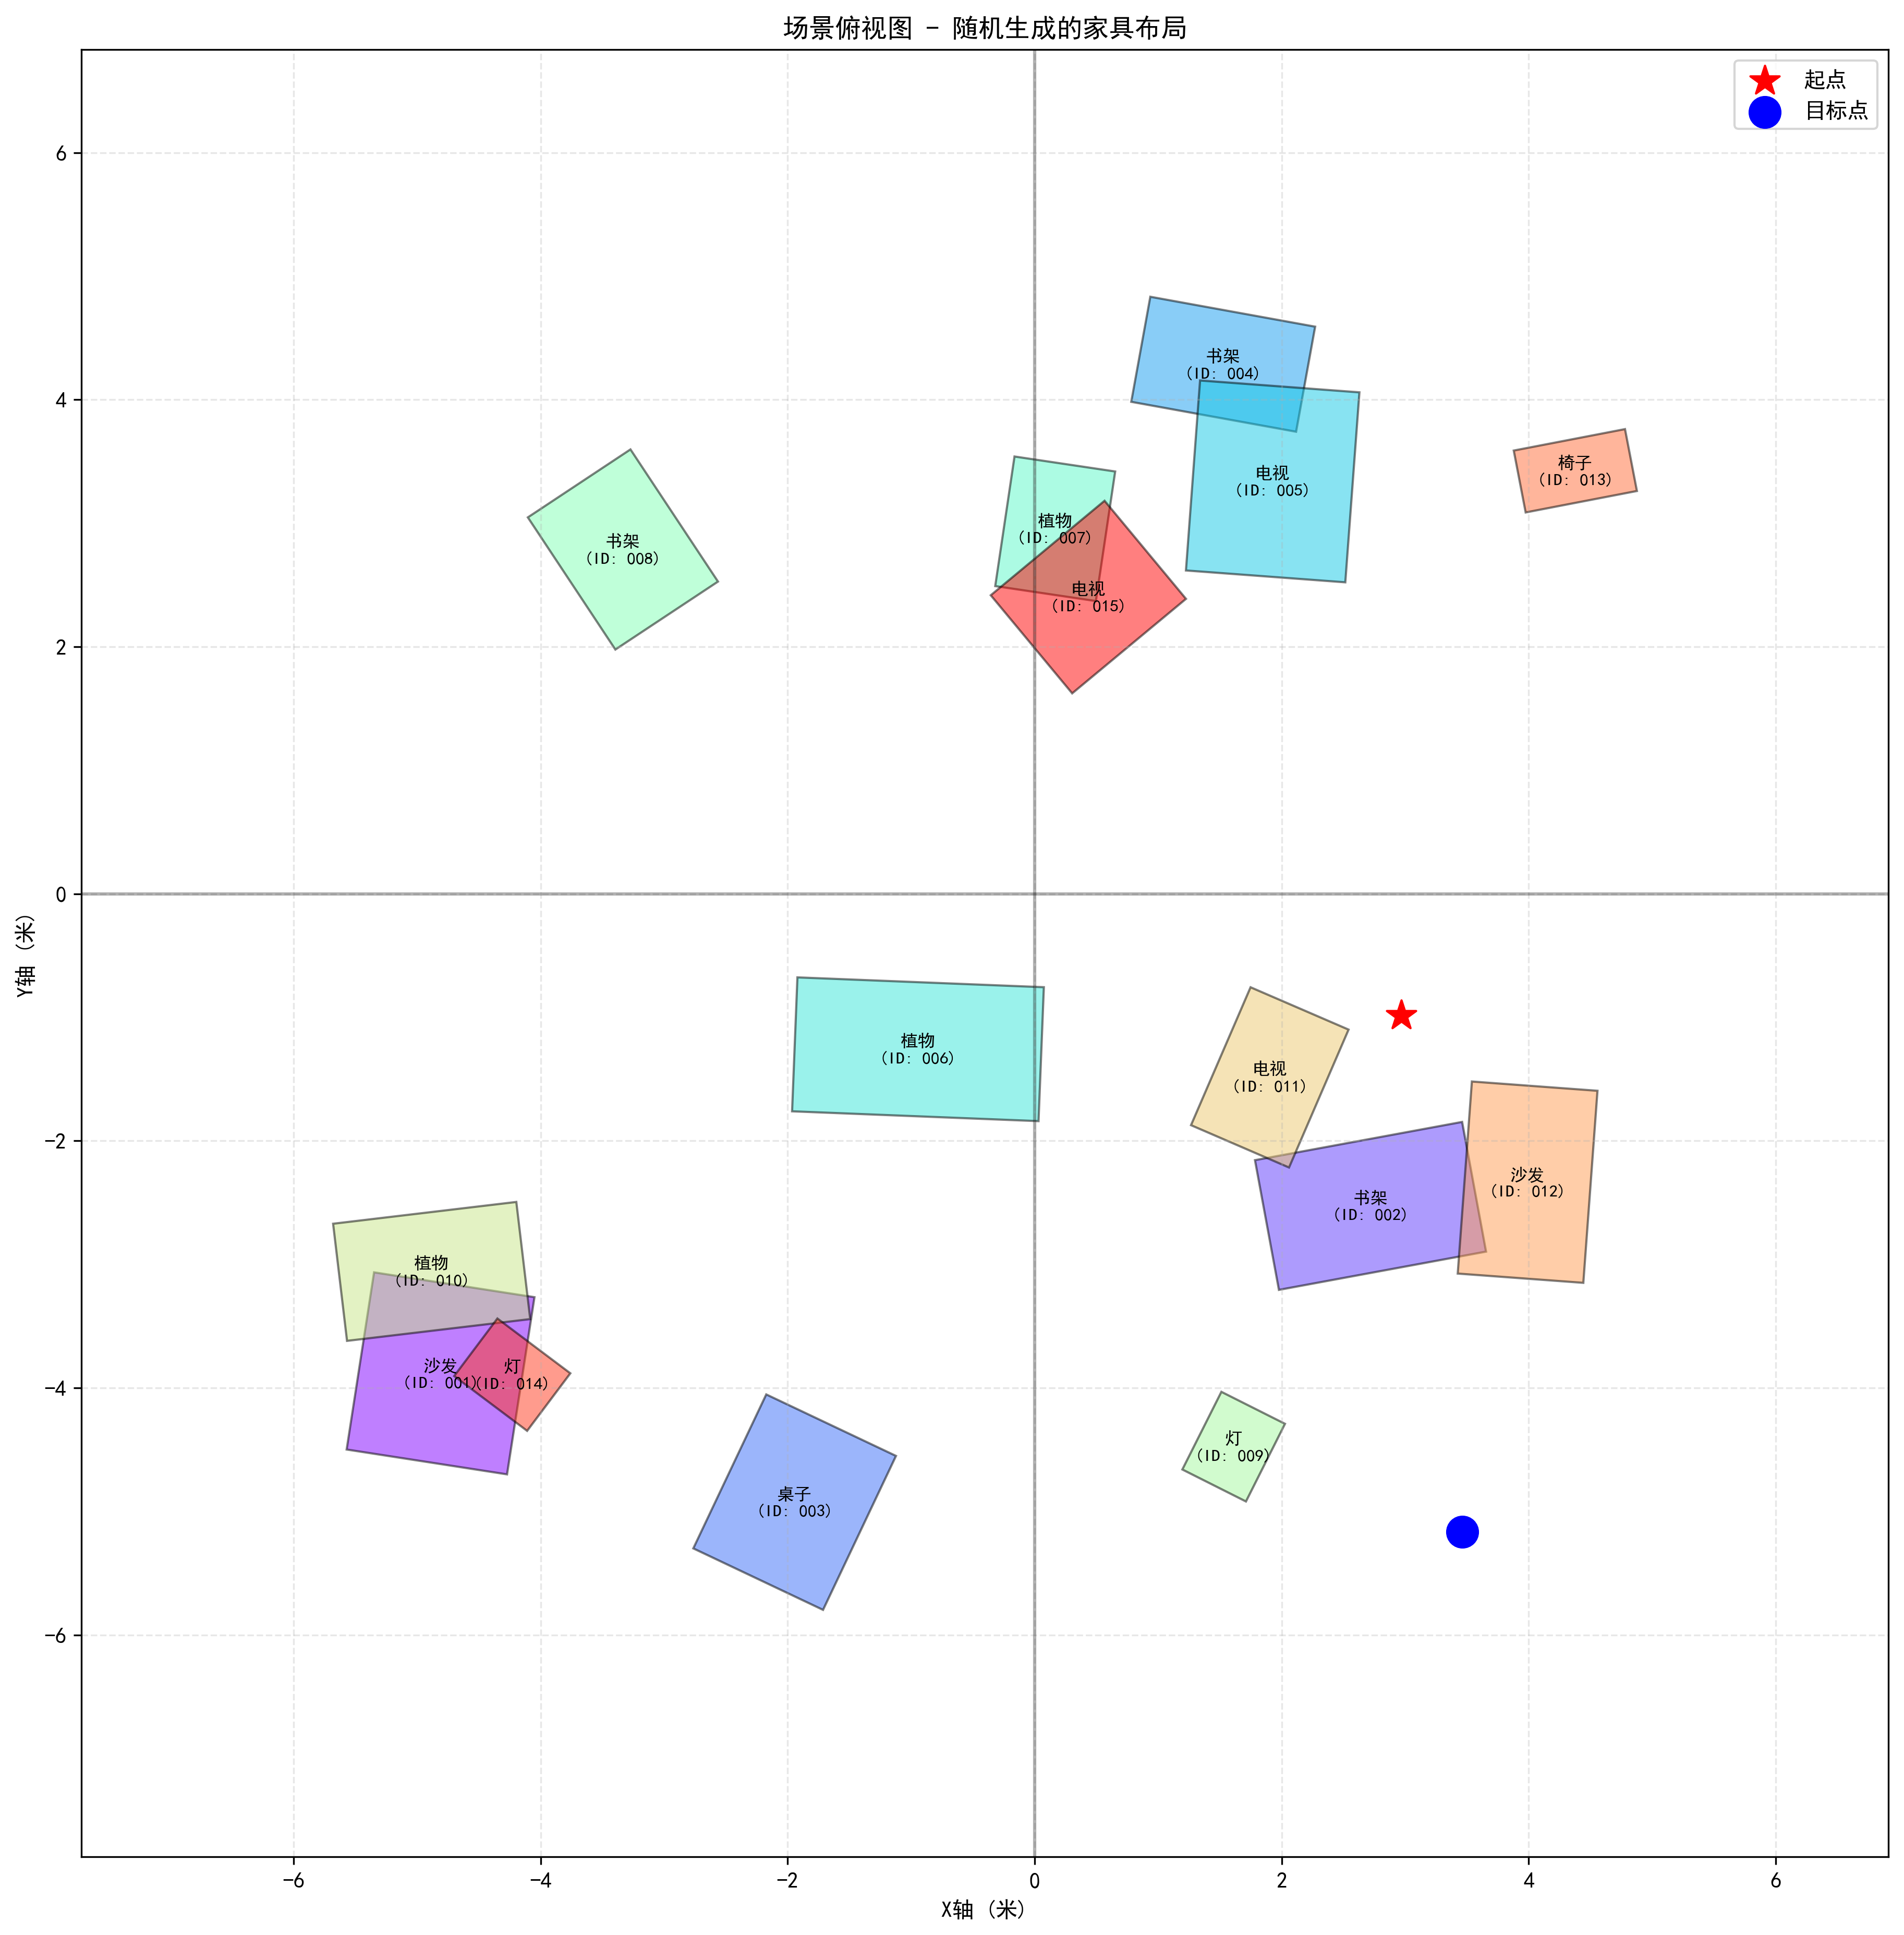

The Python source for this figure:
      
import numpy as np
import matplotlib.pyplot as plt
from matplotlib.patches import Polygon
import random
import matplotlib

# 设置matplotlib支持中文显示
matplotlib.rcParams['font.sans-serif'] = ['SimHei']  # 用黑体显示中文
matplotlib.rcParams['axes.unicode_minus'] = False  # 正常显示负号

def generate_random_objects(num_objects=10):
    """生成随机物体数据"""
    object_types = ['椅子', '桌子', '沙发', '床', '柜子', '书架', '电视', '灯', '植物', '冰箱']
    object_bboxes = {}
    
    for i in range(num_objects):
        # 随机选择物体类型
        obj_type = random.choice(object_types)
        obj_id = f"{i+1:03d}"
        
        # 随机生成中心点
        center_x = random.uniform(-5, 5)
        center_y = random.uniform(-5, 5)
        
        # 随机生成尺寸
        width = random.uniform(0.5, 2.0)
        height = random.uniform(0.5, 2.0)
        
        # 随机生成旋转角度
        angle = random.uniform(0, 90)
        
        # 计算四个角点
        corners = np.array([
            [center_x - width/2, center_y - height/2],
            [center_x + width/2, center_y - height/2],
            [center_x + width/2, center_y + height/2],
            [center_x - width/2, center_y + height/2]
        ])
        
        # 旋转角点
        theta = np.radians(angle)
        rot_matrix = np.array([
            [np.cos(theta), -np.sin(theta)],
            [np.sin(theta), np.cos(theta)]
        ])
        
        # 将角点围绕中心点旋转
        center = np.array([center_x, center_y])
        corners = np.array([(rot_matrix @ (corner - center).T).T + center for corner in corners])
        
        object_bboxes[f"{obj_type}_{obj_id}"] = {
            'center': np.array([center_x, center_y]),
            'width': width,
            'height': height,
            'angle': angle,
            'corners': corners
        }
    
    return object_bboxes

def plot_2d_scene(object_bboxes, output_path=None, start_point=None, obj_center=None):
    """绘制2D场景图"""
    fig, ax = plt.subplots(figsize=(15, 15))
    ax.set_facecolor('white')
    
    # 收集所有需要显示的点
    all_points = []
    
    # 设置颜色循环
    colors = plt.cm.rainbow(np.linspace(0, 1, len(object_bboxes)))
    
    # 绘制物体边界框
    for (label_with_id, bbox), color in zip(object_bboxes.items(), colors):
        label = label_with_id.rsplit('_', 1)[0]
        object_id = label_with_id.rsplit('_', 1)[1]
        
        # 创建多边形
        polygon = Polygon(bbox['corners'], 
                         facecolor=color, 
                         edgecolor='black',
                         alpha=0.5,
                         linewidth=1)
        ax.add_patch(polygon)
        
        # 在中心添加标签
        center = bbox['center']
        ax.text(center[0], center[1], 
                f"{label}\n(ID: {object_id})", 
                fontsize=8, 
                ha='center', 
                va='center',
                color='black')
        
        # 添加物体边界框的角点到显示范围计算中
        all_points.append(bbox['corners'])
    
    # 绘制起点（红色星标）
    if start_point is not None:
        ax.scatter(start_point[0], start_point[1], 
                  color='red', 
                  marker='*', 
                  s=200, 
                  label='起点', 
                  zorder=5)
        all_points.append(start_point.reshape(1, 2))
    
    # 绘制目标点（蓝色圆点）
    if obj_center is not None:
        ax.scatter(obj_center[0], obj_center[1], 
                  color='blue', 
                  marker='o', 
                  s=200, 
                  label='目标点', 
                  zorder=5)
        all_points.append(obj_center.reshape(1, 2))
    
    ax.set_aspect('equal')
    if start_point is not None or obj_center is not None:
        ax.legend()
    
    # 合并所有点并计算显示范围
    all_points = np.vstack(all_points)
    x_min, y_min = all_points.min(axis=0) - 1  # 减1米作为边距
    x_max, y_max = all_points.max(axis=0) + 1  # 加1米作为边距
    
    # 确保坐标轴经过原点(0,0)
    x_min = min(x_min, 0)
    y_min = min(y_min, 0)
    x_max = max(x_max, 0)
    y_max = max(y_max, 0)
    
    # 确保显示范围是正方形（保持纵横比）
    x_range = x_max - x_min
    y_range = y_max - y_min
    max_range = max(x_range, y_range)
    center_x = (x_max + x_min) / 2
    center_y = (y_max + y_min) / 2
    
    x_min = center_x - max_range/2 - 1
    x_max = center_x + max_range/2 + 1
    y_min = center_y - max_range/2 - 1
    y_max = center_y + max_range/2 + 1
    
    # 再次确保包含原点
    x_min = min(x_min, 0)
    y_min = min(y_min, 0)
    x_max = max(x_max, 0)
    y_max = max(y_max, 0)
    
    ax.set_xlim(x_min, x_max)
    ax.set_ylim(y_min, y_max)
    
    # 添加网格
    ax.grid(True, linestyle='--', alpha=0.3)
    
    # 添加坐标轴
    ax.axhline(y=0, color='k', linestyle='-', alpha=0.3)
    ax.axvline(x=0, color='k', linestyle='-', alpha=0.3)
    
    plt.xlabel('X轴 (米)')
    plt.ylabel('Y轴 (米)')
    plt.title('场景俯视图 - 随机生成的家具布局')
    
    if output_path:
        plt.savefig(output_path, dpi=300, bbox_inches='tight', facecolor='white')
        print(f"2D场景图已保存至 {output_path}")
    else:
        plt.show()
    plt.close()

def main():
    # 生成随机物体
    object_bboxes = generate_random_objects(num_objects=15)
    
    # 随机生成起点和目标点
    start_point = np.array([random.uniform(-6, 6), random.uniform(-6, 6)])
    obj_center = np.array([random.uniform(-6, 6), random.uniform(-6, 6)])
    
    # 绘制场景并保存在当前运行目录下
    import os
    current_dir = os.getcwd()
    output_path = os.path.join(current_dir, "draw_map.png")
    plot_2d_scene(object_bboxes, output_path=output_path, 
                 start_point=start_point, obj_center=obj_center)
    
    # 也可以直接显示而不保存
    # plot_2d_scene(object_bboxes, start_point=start_point, obj_center=obj_center)

if __name__ == '__main__':
    main()
